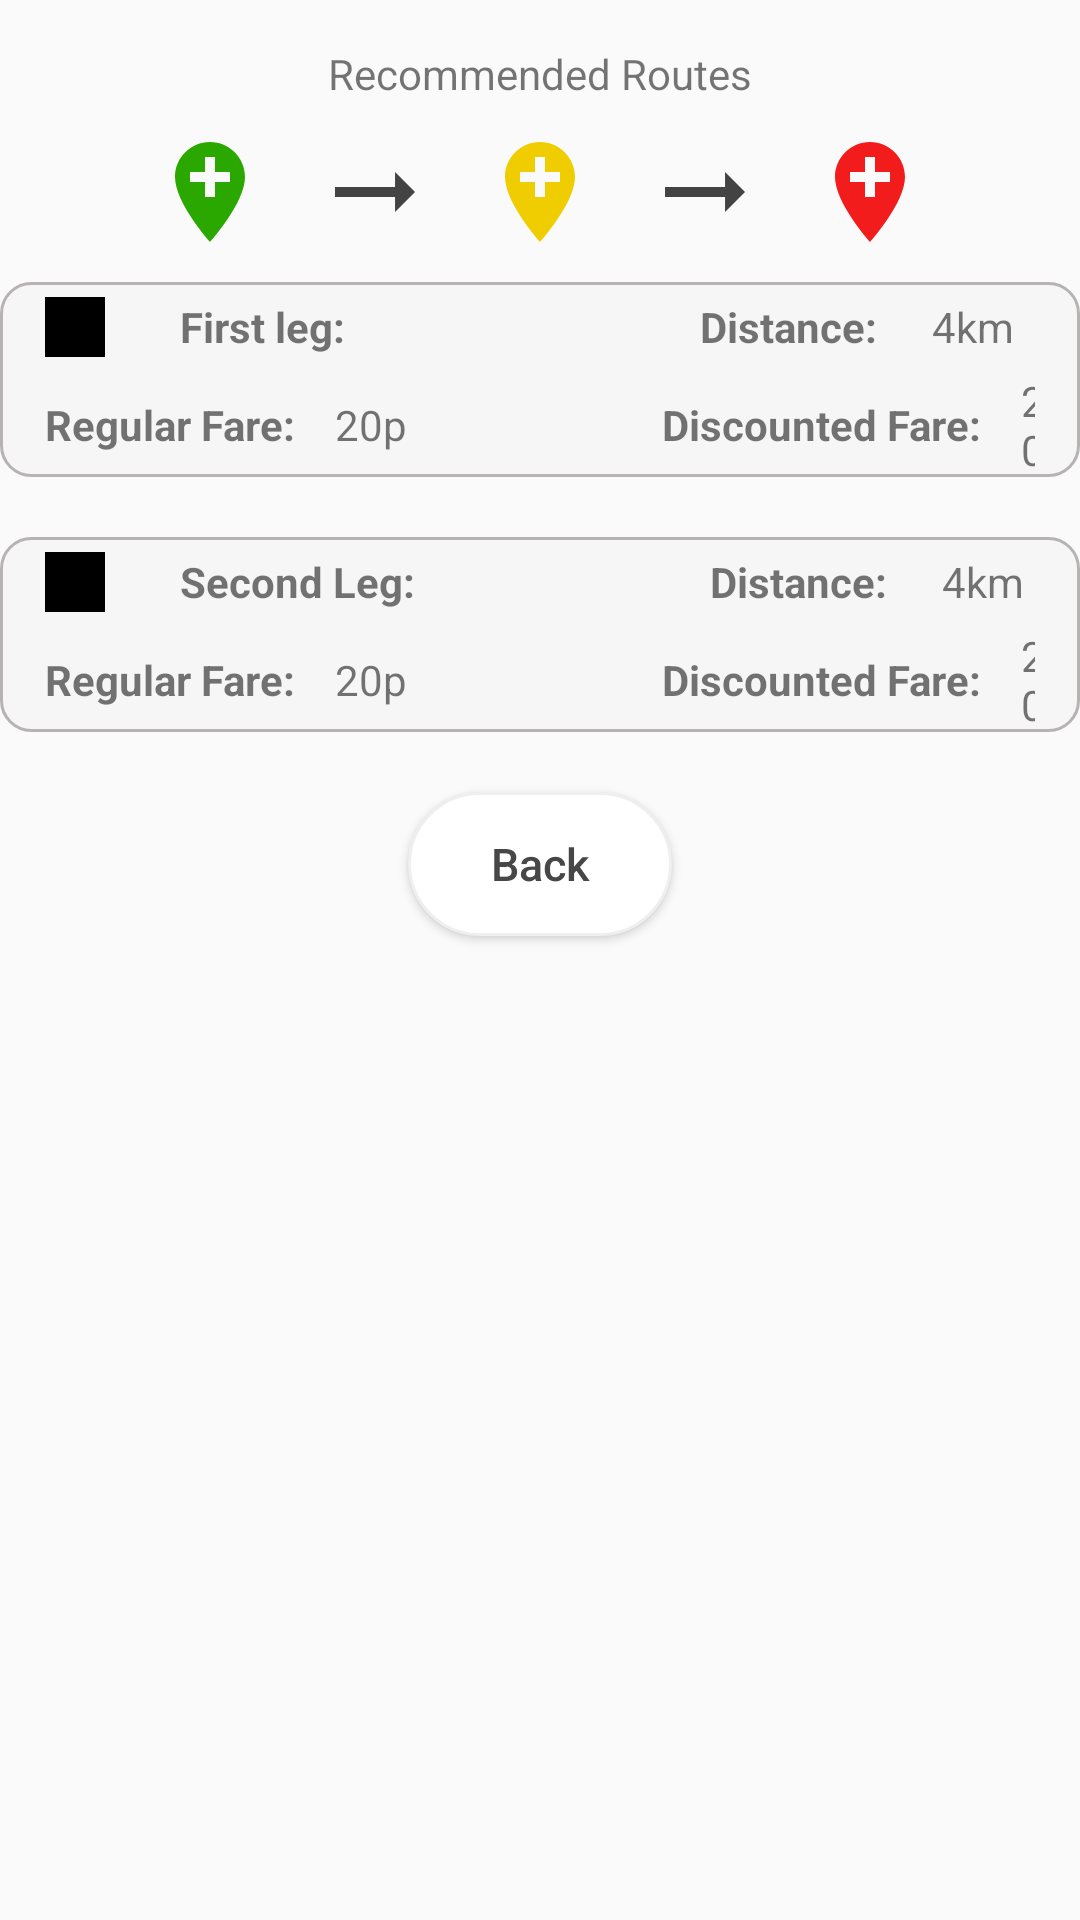

Android layout source for this screen:
<!-- AndroidManifest.xml: application theme Base.Theme.Map1 -->
<!-- res/layout/fragment_tab3.xml -->
<?xml version="1.0" encoding="utf-8"?>
<LinearLayout xmlns:android="http://schemas.android.com/apk/res/android"
    xmlns:tools="http://schemas.android.com/tools"
    android:layout_width="390dp"
    android:layout_height="wrap_content"
    android:orientation="vertical"
    tools:context=".tab3">

    
    <TextView
        android:layout_width="match_parent"
        android:layout_height="wrap_content"
        android:text="Recommended Routes"
        android:layout_marginTop="15dp"
        android:textAlignment="center"
        android:paddingBottom="10dp"/>

    <LinearLayout
        android:layout_width="match_parent"
        android:layout_height="wrap_content"
        android:gravity="center_horizontal"
        android:orientation="horizontal"
        android:layout_marginBottom="10dp">
        <ImageView
            android:layout_width="40dp"
            android:layout_height="40dp"
            android:layout_gravity="center_horizontal"
            android:src="@drawable/baseline_add_location_22"/>
        <ImageView
            android:layout_width="70dp"
            android:layout_height="40dp"
            android:layout_gravity="center"
            android:src="@drawable/baseline_arrow_right_alt_24" />
        <ImageView
            android:layout_width="40dp"
            android:layout_height="40dp"
            android:layout_gravity="end"
            android:src="@drawable/baseline_add_location_24"/>
        <ImageView
            android:layout_width="70dp"
            android:layout_height="40dp"
            android:layout_gravity="center"
            android:src="@drawable/baseline_arrow_right_alt_24"/>
        <ImageView
            android:layout_width="40dp"
            android:layout_height="40dp"
            android:layout_gravity="end"
            android:src="@drawable/baseline_marker_23"/>
    </LinearLayout>

    <LinearLayout
        android:layout_width="match_parent"
        android:layout_height="wrap_content"
        android:orientation="vertical"
        android:layout_gravity="center_horizontal"
        android:background="@drawable/rectangle"
        android:layout_marginBottom="10dp">
    <LinearLayout
        android:layout_width="match_parent"
        android:layout_height="30dp"
        android:gravity="center_vertical"
        android:orientation="horizontal">
        <TextView
            android:layout_width="20dp"
            android:layout_height="20dp"
            android:background="@color/black"
            android:layout_margin="15dp"/>

        <TextView
            android:layout_width="wrap_content"
            android:layout_height="wrap_content"
            android:text="First leg: "
            android:textStyle="bold"
            android:layout_marginStart="10dp"/>
        <TextView
            android:layout_marginStart="115dp"
            android:layout_width="wrap_content"
            android:textStyle="bold"
            android:layout_height="wrap_content"
            android:text="Distance: "
            android:layout_gravity="center_vertical" />
        <TextView
            android:id="@+id/distance"
            android:layout_width="wrap_content"
            android:layout_height="wrap_content"
            android:text="4km"
            android:layout_gravity="center_vertical"
            android:layout_marginStart="15dp"/>
    </LinearLayout>

    <androidx.recyclerview.widget.RecyclerView
        android:id="@+id/firstLegResults"
        android:layout_width="match_parent"
        android:layout_height="wrap_content"
        android:layout_gravity="center_horizontal"/>
        <LinearLayout
            android:layout_width="match_parent"
            android:layout_height="35dp"
            android:orientation="horizontal">
            <TextView
                android:layout_width="wrap_content"
                android:layout_height="wrap_content"
                android:text="Regular Fare: "
                android:textStyle="bold"
                android:layout_gravity="center_vertical"
                android:layout_marginStart="15dp"/>
            <TextView
                android:id="@+id/firstFare"
                android:layout_width="wrap_content"
                android:layout_height="wrap_content"
                android:text="20p"
                android:layout_marginStart="10dp"
                android:layout_gravity="center_vertical"
                android:layout_marginEnd="15dp"/>
            <TextView
                android:layout_width="wrap_content"
                android:layout_height="wrap_content"
                android:text="Discounted Fare: "
                android:textStyle="bold"
                android:layout_gravity="center_vertical"
                android:layout_marginStart="70dp"/>
            <TextView
                android:id="@+id/discountedfirstFare"
                android:layout_width="wrap_content"
                android:layout_height="wrap_content"
                android:layout_gravity="center_vertical"
                android:text="20p"
                android:layout_marginStart="10dp"
                android:layout_marginEnd="15dp"/>
        </LinearLayout>
    </LinearLayout>

    <LinearLayout
        android:layout_width="match_parent"
        android:layout_height="wrap_content"
        android:orientation="vertical"
        android:layout_marginTop="10dp"
        android:layout_gravity="center_horizontal"
        android:background="@drawable/rectangle">
    <LinearLayout
        android:layout_width="match_parent"
        android:layout_height="30dp"
        android:gravity="center_vertical"
        android:orientation="horizontal">
        <TextView
            android:layout_width="20dp"
            android:layout_height="20dp"
            android:background="@color/black"
            android:layout_margin="15dp"/>

        <TextView
            android:layout_width="wrap_content"
            android:layout_height="wrap_content"
            android:text="Second Leg: "
            android:textStyle="bold"
            android:layout_marginStart="10dp"/>
        <TextView
            android:layout_marginStart="95dp"
            android:layout_width="wrap_content"
            android:textStyle="bold"
            android:layout_height="wrap_content"
            android:text="Distance: "
            android:layout_gravity="center_vertical" />
        <TextView
            android:id="@+id/secondDistance"
            android:layout_width="wrap_content"
            android:layout_height="wrap_content"
            android:text="4km"
            android:layout_gravity="center_vertical"
            android:layout_marginStart="15dp"/>
    </LinearLayout>

    <androidx.recyclerview.widget.RecyclerView
        android:id="@+id/secondLegResults"
        android:layout_width="match_parent"
        android:layout_height="wrap_content"
        android:layout_gravity="center_horizontal"/>
        <LinearLayout
            android:layout_width="match_parent"
            android:layout_height="35dp"
            android:orientation="horizontal">
            <TextView
                android:layout_width="wrap_content"
                android:layout_height="wrap_content"
                android:text="Regular Fare: "
                android:textStyle="bold"
                android:layout_gravity="center_vertical"
                android:layout_marginStart="15dp"/>
            <TextView
                android:id="@+id/secondFare"
                android:layout_width="wrap_content"
                android:layout_height="wrap_content"
                android:text="20p"
                android:layout_marginStart="10dp"
                android:layout_gravity="center_vertical"
                android:layout_marginEnd="15dp"/>
            <TextView
                android:layout_width="wrap_content"
                android:layout_height="wrap_content"
                android:text="Discounted Fare: "
                android:textStyle="bold"
                android:layout_gravity="center_vertical"
                android:layout_marginStart="70dp"/>
            <TextView
                android:id="@+id/discountedSecondFare"
                android:layout_width="wrap_content"
                android:layout_height="wrap_content"
                android:layout_gravity="center_vertical"
                android:text="20p"
                android:layout_marginStart="10dp"
                android:layout_marginEnd="15dp"/>
        </LinearLayout>
    </LinearLayout>
    <Button
        android:id="@+id/backBTN"
        android:layout_marginTop="20dp"
        android:layout_width="wrap_content"
        android:layout_height="wrap_content"
        android:layout_gravity="center_horizontal"
        android:layout_marginBottom="20dp"
        android:textColor="@color/darkgray"
        android:textAllCaps="false"
        android:textSize="15sp"
        android:background="@drawable/button"
        android:text="@string/back" />

</LinearLayout>
<!-- resources referenced by this layout -->
<resources>
  <color name="black">#FF000000</color>
  <color name="darkgray">#474747</color>
  <!-- drawable baseline_add_location_22 (drawable) -->
  <vector xmlns:android="http://schemas.android.com/apk/res/android"
      android:height="24dp" android:tint="#2AA800"
      android:viewportHeight="24" android:viewportWidth="24"
      android:width="24dp">
        
      <path android:fillColor="@android:color/white" android:pathData="M12,2C8.14,2 5,5.14 5,9c0,5.25 7,13 7,13s7,-7.75 7,-13c0,-3.86 -3.14,-7 -7,-7zM16,10h-3v3h-2v-3L8,10L8,8h3L11,5h2v3h3v2z"/>
      
  </vector>
  <!-- drawable baseline_add_location_24 (drawable) -->
  <vector xmlns:android="http://schemas.android.com/apk/res/android" android:height="24dp" android:tint="#EFCD00" android:viewportHeight="24" android:viewportWidth="24" android:width="24dp">
        
      <path android:fillColor="@android:color/white" android:pathData="M12,2C8.14,2 5,5.14 5,9c0,5.25 7,13 7,13s7,-7.75 7,-13c0,-3.86 -3.14,-7 -7,-7zM16,10h-3v3h-2v-3L8,10L8,8h3L11,5h2v3h3v2z"/>
      
  </vector>
  <!-- drawable baseline_arrow_right_alt_24 (drawable) -->
  <vector xmlns:android="http://schemas.android.com/apk/res/android" android:autoMirrored="true" android:height="40dp" android:tint="#434343" android:viewportHeight="24" android:viewportWidth="24" android:width="40dp">
        
      <path android:fillColor="@android:color/white" android:pathData="M16.01,11H4v2h12.01v3L20,12l-3.99,-4z"/>
      
  </vector>
  <!-- drawable baseline_marker_23 (drawable) -->
  <vector xmlns:android="http://schemas.android.com/apk/res/android" android:height="24dp" android:tint="#F31C1C" android:viewportHeight="24" android:viewportWidth="24" android:width="24dp">
        
      <path android:fillColor="@android:color/white" android:pathData="M12,2C8.14,2 5,5.14 5,9c0,5.25 7,13 7,13s7,-7.75 7,-13c0,-3.86 -3.14,-7 -7,-7zM16,10h-3v3h-2v-3L8,10L8,8h3L11,5h2v3h3v2z"/>
      
  </vector>
  <!-- drawable button (drawable) -->
  <?xml version="1.0" encoding="utf-8"?>
  <shape xmlns:android="http://schemas.android.com/apk/res/android"
      android:shape="rectangle">
  
      <solid android:color="@color/white"/>
      <stroke android:color="@color/gray" android:width="1dp"/>
      <corners android:radius="50dp"/>
  
  </shape>
  <!-- drawable rectangle (drawable) -->
  <?xml version="1.0" encoding="utf-8"?>
  <shape xmlns:android="http://schemas.android.com/apk/res/android"
      android:shape="rectangle">
  
      <solid android:color="@color/offwhite"/>
      <stroke android:color="#B7B3B3" android:width="1dp"/>
      <corners android:radius="10dp"/>
  
  </shape>
  <string name="back">Back</string>
  <style name="Base.Theme.Map1" parent="Theme.AppCompat.DayNight.NoActionBar">
          
          
      </style>
  <color name="white">#FFFFFFFF</color>
  <color name="gray">#EFEFEF</color>
  <color name="offwhite">#f6f6f6</color>
</resources>
